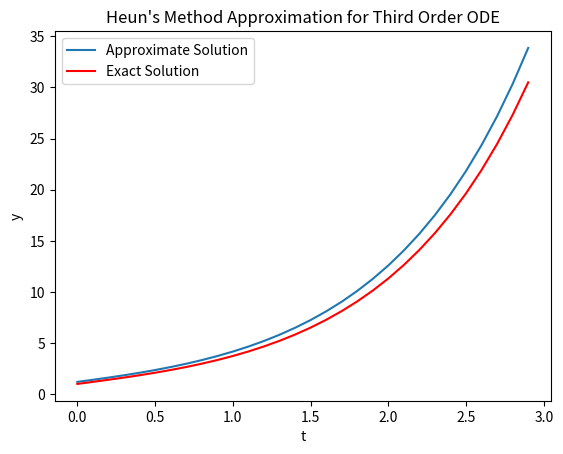

Reproduce this figure in Python.
"""
The following code applies the Modified Euler's Method (2-step Runge-Kutta Method) to a system of equations
to solve a multi-step ODE
"""


import math
import numpy
from matplotlib import pyplot as plt

set_of_points = []
y_zero = [1, 2, 0]
t_0 = 0
step_size = 0.1
iteration = 0


def equation(t, y):
    coefficient_matrix = [[0, 1, 0], [0, 0, 1], [2, 1, -2]]
    y_prime = numpy.add(numpy.matmul(coefficient_matrix, y), (0, 0, math.exp(t)))
    return y_prime


def modified_euler(h, left_endpoint, right_endpoint):
    global set_of_points
    global y_zero
    global iteration
    while iteration < right_endpoint / h:
        if len(set_of_points) == 0:
            slope_1 = equation(t_0, y_zero)
            slope_2 = numpy.add(y_zero, h * slope_1)
            approx = numpy.add(y_zero, (h/2) * (numpy.add(slope_1, equation(t_0 + h, slope_2))))
            set_of_points.append(approx.copy())
            left_endpoint += h
            iteration += 1
        else:
            slope_1 = equation(left_endpoint, set_of_points[iteration - 1])
            slope_2 = numpy.add(set_of_points[iteration - 1], h * slope_1)
            approx = numpy.add(set_of_points[iteration - 1], (h/2) * (numpy.add(slope_1, equation(left_endpoint + h, slope_2))))
            set_of_points.append(approx.copy())
            left_endpoint += h
            iteration += 1
        modified_euler(h, left_endpoint, right_endpoint)
    # return f'The approximation of the IVP using step size {h} is {set_of_points[-1]}'
    return set_of_points[-1][0]


print(modified_euler(0.1, 0, 3))


def function(x):
    return (43/36) * math.exp(x) + (1/4) * math.exp(-x) - (4/9) * math.exp(-2 * x) + (1/6) * x * math.exp(x)


list_of_x = []
list_of_y0 = []
for i in set_of_points:
    list_of_y0.append(i[0])
i = 0
while i < len(set_of_points):
    if len(list_of_x) == 0:
        list_of_x.append(t_0)
        i += 1
    else:
        list_of_x.append(step_size + list_of_x[i - 1])
        i += 1

list_of_f_values = []
for x in list_of_x:
    list_of_f_values.append(function(x))

plt.plot(list_of_x, list_of_y0, label='Approximate Solution')
plt.plot(list_of_x, list_of_f_values, label='Exact Solution', color='red')
plt.xlabel('t')
plt.ylabel('y')
plt.title("Heun's Method Approximation for Third Order ODE")
plt.legend()
plt.show()
